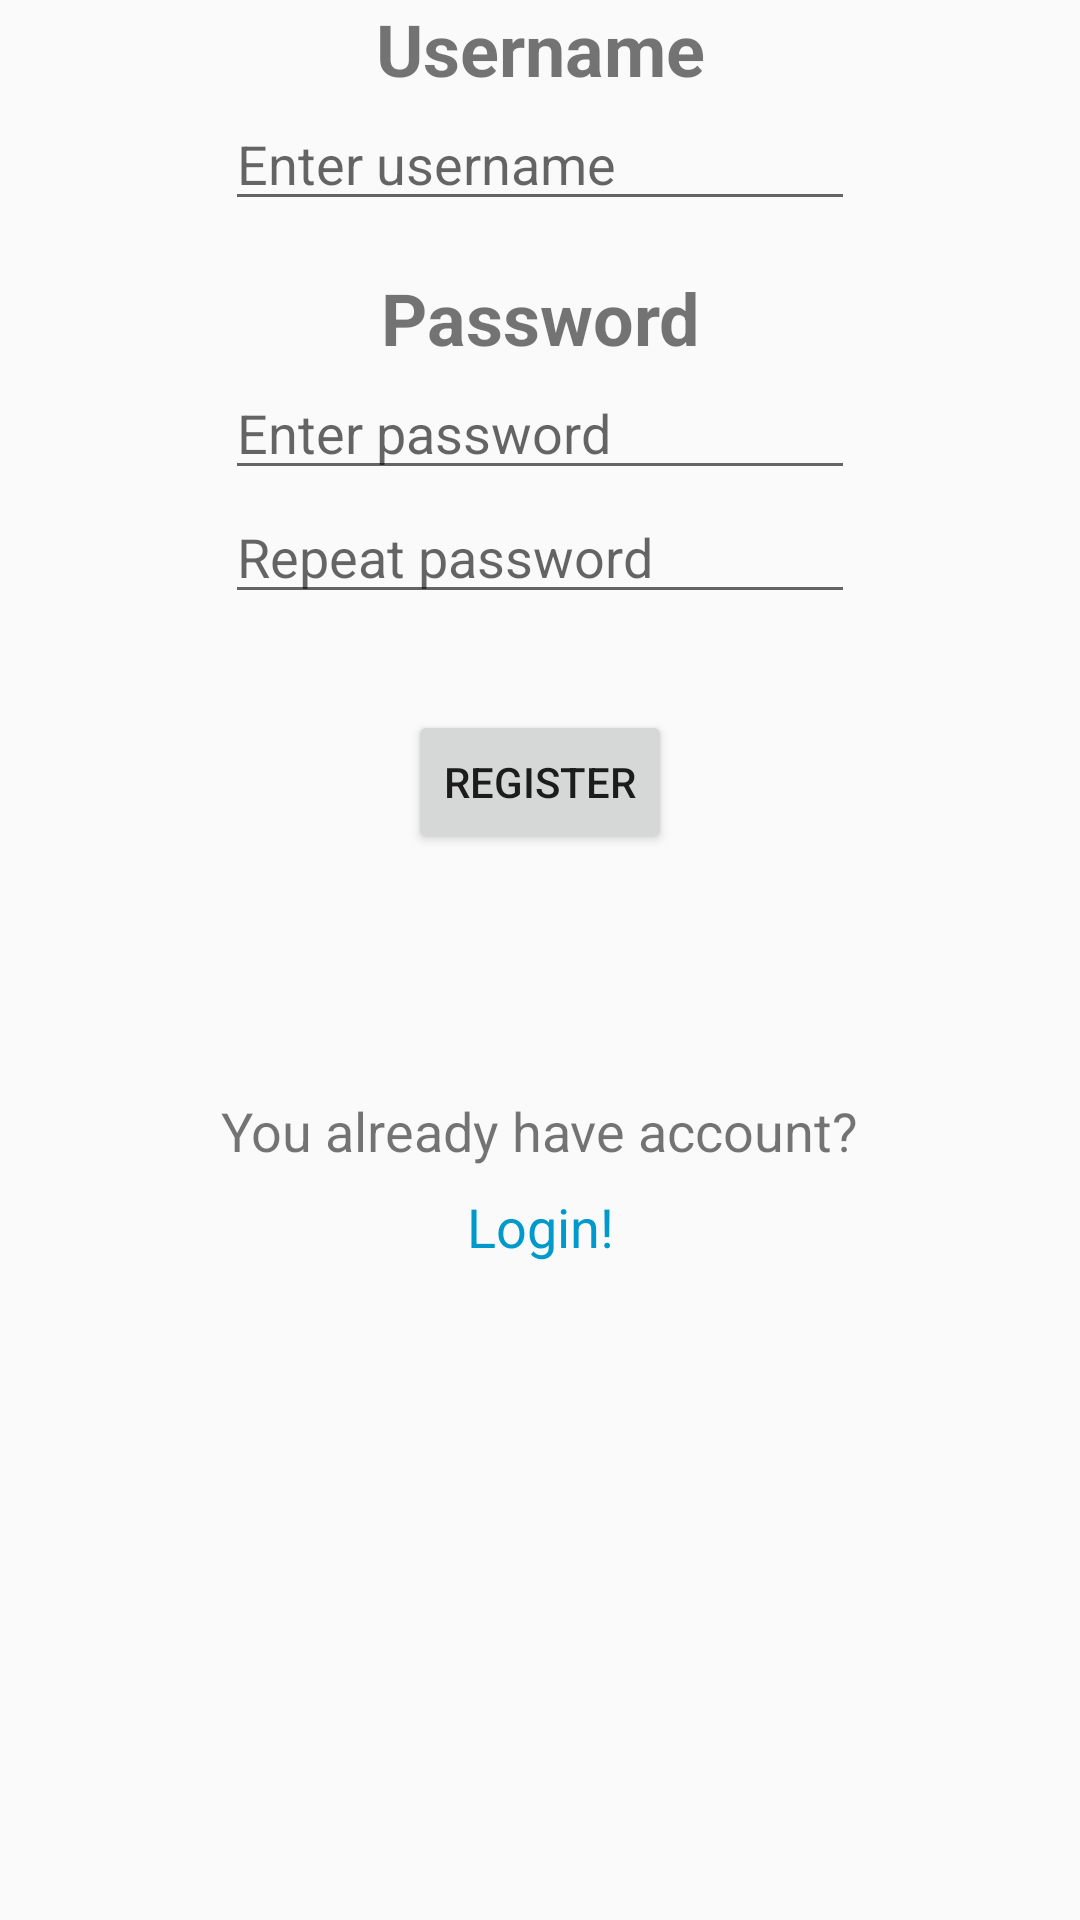

This screen was rendered from an Android layout file. Write that file and the resources it references.
<!-- AndroidManifest.xml: application theme AppTheme -->
<!-- res/layout/fragment_register.xml -->
<?xml version="1.0" encoding="utf-8"?>
<LinearLayout xmlns:android="http://schemas.android.com/apk/res/android"
	xmlns:app="http://schemas.android.com/apk/res-auto"
	xmlns:tools="http://schemas.android.com/tools"
	android:layout_width="match_parent"
	android:layout_height="wrap_content"
	android:layout_gravity="center"
	android:orientation="vertical"
	tools:context=".screens.register.RegisterFragment">

	<androidx.constraintlayout.widget.ConstraintLayout
		android:layout_width="match_parent"
		android:layout_height="match_parent">

		<TextView
			android:id="@+id/tvToLogin"
			android:layout_width="wrap_content"
			android:layout_height="wrap_content"
			android:layout_marginEnd="8dp"
			android:layout_marginStart="8dp"
			android:layout_marginTop="32dp"
			android:clickable="true"
			android:text="@string/register_action_login"
			android:textColor="@android:color/holo_blue_dark"
			android:textSize="18sp"
			app:layout_constraintEnd_toEndOf="parent"
			app:layout_constraintStart_toStartOf="parent"
			app:layout_constraintTop_toTopOf="@+id/tvAlreadyHaveAccount"/>

		<Button
			android:id="@+id/btRegister"
			android:layout_width="wrap_content"
			android:layout_height="wrap_content"
			android:layout_marginTop="32dp"
			android:text="@string/button_register"
			app:layout_constraintEnd_toEndOf="parent"
			app:layout_constraintStart_toStartOf="parent"
			app:layout_constraintTop_toBottomOf="@+id/etPasswordRepeat"/>

		<TextView
			android:id="@+id/tvPassword"
			android:layout_width="wrap_content"
			android:layout_height="wrap_content"
			android:layout_marginTop="16dp"
			android:text="@string/label_password"
			android:textSize="24sp"
			android:textStyle="bold"
			app:layout_constraintEnd_toEndOf="parent"
			app:layout_constraintStart_toStartOf="parent"
			app:layout_constraintTop_toBottomOf="@+id/etUsername"/>

		<TextView
			android:id="@+id/tvUsername"
			android:layout_width="wrap_content"
			android:layout_height="wrap_content"
			android:text="@string/label_username"
			android:textSize="24sp"
			android:textStyle="bold"
			app:layout_constraintEnd_toEndOf="parent"
			app:layout_constraintStart_toStartOf="parent"
			app:layout_constraintTop_toTopOf="parent"/>

		<EditText
			android:id="@+id/etUsername"
			android:layout_width="wrap_content"
			android:layout_height="wrap_content"
			android:ems="10"
			android:hint="@string/hint_username"
			android:inputType="textPersonName"
			app:layout_constraintEnd_toEndOf="parent"
			app:layout_constraintStart_toStartOf="parent"
			app:layout_constraintTop_toBottomOf="@+id/tvUsername"/>

		<EditText
			android:id="@+id/etPassword"
			android:layout_width="wrap_content"
			android:layout_height="wrap_content"
			android:ems="10"
			android:hint="@string/hint_password"
			android:inputType="textPassword"
			app:layout_constraintEnd_toEndOf="parent"
			app:layout_constraintStart_toStartOf="parent"
			app:layout_constraintTop_toBottomOf="@+id/tvPassword"/>

		<EditText
			android:id="@+id/etPasswordRepeat"
			android:layout_width="wrap_content"
			android:layout_height="wrap_content"
			android:ems="10"
			android:hint="@string/register_hint_repeat_password"
			android:inputType="textPassword"
			app:layout_constraintEnd_toEndOf="parent"
			app:layout_constraintStart_toStartOf="parent"
			app:layout_constraintTop_toBottomOf="@+id/etPassword"/>

		<TextView
			android:id="@+id/tvAlreadyHaveAccount"
			android:layout_width="wrap_content"
			android:layout_height="wrap_content"
			android:layout_marginTop="80dp"
			android:text="@string/register_label_already_have_account"
			android:textSize="18sp"
			app:layout_constraintEnd_toEndOf="@+id/btRegister"
			app:layout_constraintStart_toStartOf="@+id/btRegister"
			app:layout_constraintTop_toBottomOf="@+id/btRegister"/>
	</androidx.constraintlayout.widget.ConstraintLayout>


</LinearLayout>
<!-- resources referenced by this layout -->
<resources>
  <string name="button_register">Register</string>
  <string name="hint_password">Enter password</string>
  <string name="hint_username">Enter username</string>
  <string name="label_password">Password</string>
  <string name="label_username">Username</string>
  <string name="register_action_login">Login!</string>
  <string name="register_hint_repeat_password">Repeat password</string>
  <string name="register_label_already_have_account">You already have account?</string>
  <style name="AppTheme" parent="Theme.AppCompat.Light.NoActionBar">
          
          <item name="colorPrimary">@color/colorPrimary</item>
          <item name="colorPrimaryDark">@color/colorPrimaryDark</item>
          <item name="colorAccent">@color/colorAccent</item>
      </style>
  <color name="colorPrimary">#008577</color>
  <color name="colorPrimaryDark">#00574B</color>
  <color name="colorAccent">#D81B60</color>
</resources>
